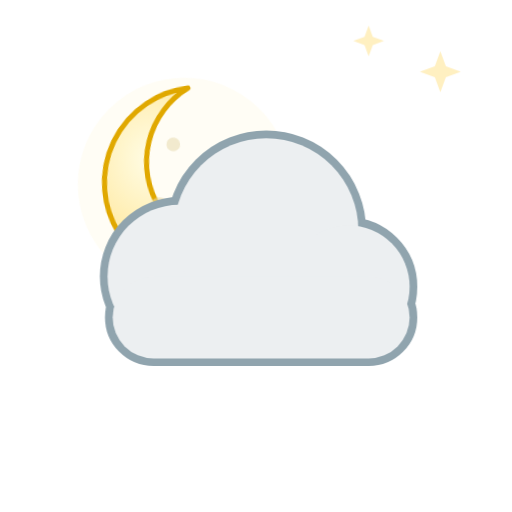
t = 0.00 s
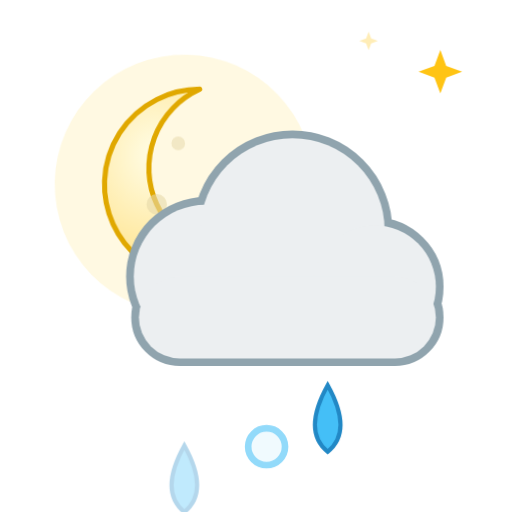
t = 1.93 s
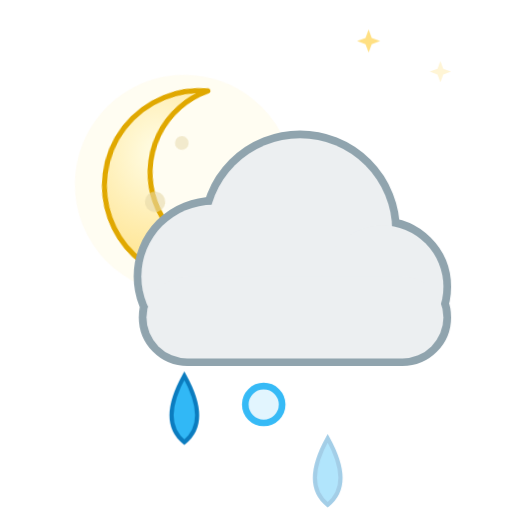
t = 3.50 s
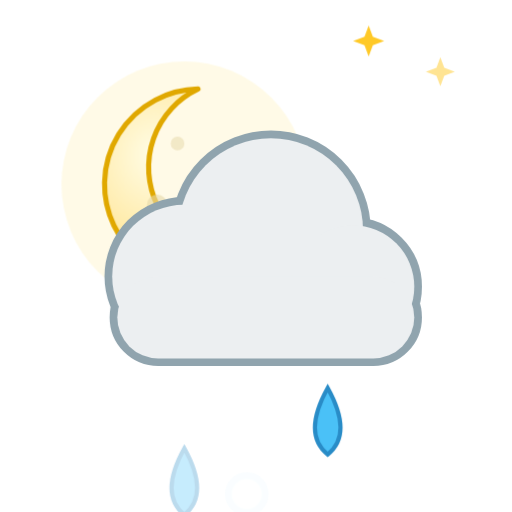
t = 5.25 s
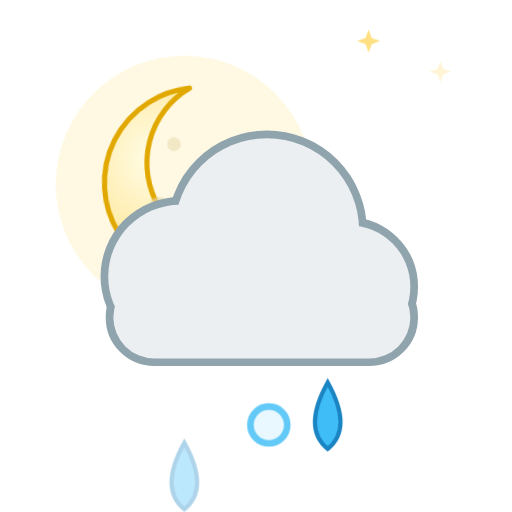
t = 6.30 s
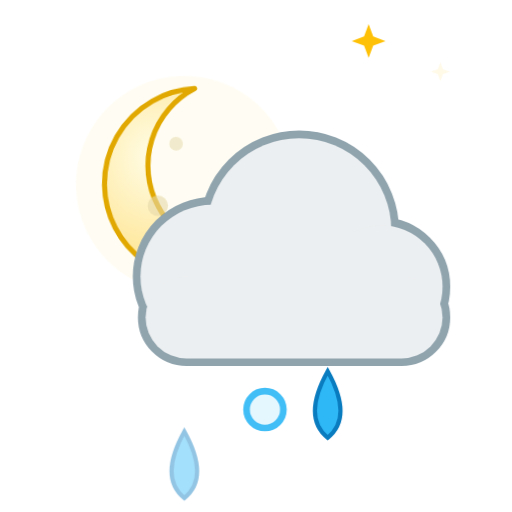
t = 8.40 s

The animated SVG that drew these frames (rendered in a browser with its animation timeline set to each time). Animation: 9 CSS @keyframes rules; frames cover the first 8.40 s, repeats indefinitely.

<svg xmlns="http://www.w3.org/2000/svg" viewBox="0 0 100 100" width="100" height="100"><style>
.rays,.glow,.spark,.cloud,.drop,.flake,.bolt,.star,.moon,.mglow,.fog{transform-box:fill-box;transform-origin:center}
.rays{animation:rays 14s linear infinite}
.glow{opacity:.35;animation:glow 2.6s ease-in-out infinite}
.spark{opacity:0;animation:twinkle 2.4s ease-in-out infinite}
.star{opacity:.25;animation:twinkle 2.8s ease-in-out infinite}
.cloud.d1{animation:cloud 6s ease-in-out infinite}
.cloud.d2{animation:cloud 8s ease-in-out infinite reverse}
.drop{opacity:0;animation:drop 1.1s linear infinite}
.drop.fast{animation-duration:.8s}
.flake{opacity:0;animation:flake 2.4s linear infinite}
.bolt{animation:bolt 3.2s linear infinite}
.moon{animation:moon 7s ease-in-out infinite}
.mglow{opacity:.2;animation:glow 4s ease-in-out infinite}
.fog.a{animation:fog 4s ease-in-out infinite}
.fog.b{animation:fog 5s ease-in-out infinite reverse}
@keyframes rays{to{transform:rotate(360deg)}}
@keyframes glow{0%,100%{opacity:.18;transform:scale(.92)}50%{opacity:.5;transform:scale(1.12)}}
@keyframes twinkle{0%,100%{opacity:0;transform:scale(.4)}50%{opacity:1;transform:scale(1.1)}}
@keyframes cloud{0%,100%{transform:translateX(-3px)}50%{transform:translateX(4px)}}
@keyframes drop{0%{opacity:0;transform:translateY(-4px)}15%{opacity:1}100%{opacity:0;transform:translateY(20px)}}
@keyframes flake{0%{opacity:0;transform:translate(0,-4px)}20%{opacity:1}50%{transform:translate(3px,8px)}100%{opacity:0;transform:translate(-2px,20px)}}
@keyframes bolt{0%,64%,72%,100%{opacity:.45}66%,70%,76%{opacity:1}}
@keyframes moon{0%,100%{transform:rotate(-6deg)}50%{transform:rotate(6deg)}}
@keyframes fog{0%,100%{transform:translateX(-5px)}50%{transform:translateX(6px)}}
@media (prefers-reduced-motion:reduce){*{animation:none!important}.drop,.flake,.bolt,.spark{opacity:1}.star{opacity:.8}}
</style><defs><radialGradient id="sun" cx="40%" cy="40%" r="60%"><stop offset="0" stop-color="#fff59d"/><stop offset="1" stop-color="#ffb300"/></radialGradient><radialGradient id="moon" cx="30%" cy="35%" r="70%"><stop offset="0" stop-color="#fffde7"/><stop offset="1" stop-color="#ffe082"/></radialGradient></defs><path class="star" style="animation-delay:0.30s" fill="#ffc107" d="M86 10 L87.08 12.92 L90 14 L87.08 15.08 L86 18 L84.92 15.08 L82 14 L84.92 12.92Z"/><path class="star" style="animation-delay:1.40s" fill="#ffc107" d="M72 5 L72.81 7.1899999999999995 L75 8 L72.81 8.81 L72 11 L71.19 8.81 L69 8 L71.19 7.1899999999999995Z"/><g transform="translate(36 36) scale(0.6649999999999999)"><g class="moon"><circle class="mglow" cx="0" cy="0" r="34" fill="#fff3c4"/><path fill="url(#moon)" stroke="#e0a800" stroke-width="1.5" stroke-linejoin="round" d="M4 -28 a28 28 0 1 0 22 46 a22 22 0 1 1 -22 -46z"/><circle cx="-8" cy="6" r="3" fill="#e6d8a8" opacity=".6"/><circle cx="-2" cy="-12" r="2" fill="#e6d8a8" opacity=".5"/></g></g><path class="drop" style="animation-delay:0.00s" fill="#29b6f6" stroke="#0277bd" stroke-width=".8" d="M36 73 q5 9 0 13 q-5 -4 0 -13z"/><circle class="flake" style="animation-delay:0.50s" cx="50" cy="77" r="3.6" fill="#e1f5fe" stroke="#29b6f6" stroke-width="1.3"/><path class="drop" style="animation-delay:0.54s" fill="#29b6f6" stroke="#0277bd" stroke-width=".8" d="M64 73 q5 9 0 13 q-5 -4 0 -13z"/><g transform="translate(0 0) scale(1)"><g class="cloud d1"><g fill="#90a4ae" stroke="#90a4ae" stroke-width="3.0"><circle cx="38" cy="54" r="14"/><circle cx="55" cy="45" r="18"/><circle cx="71" cy="56" r="12"/><rect x="25" y="54" width="58" height="16" rx="8"/></g><g fill="#eceff1"><circle cx="38" cy="54" r="14"/><circle cx="55" cy="45" r="18"/><circle cx="71" cy="56" r="12"/><rect x="25" y="54" width="58" height="16" rx="8"/></g></g></g></svg>
